Run: headless pygame with SDL's dummy video driver; simulated clock (each Clock.tick advances the game by its frame time, no real sleeping); random seed 0; keys injected as events and as key.get_pressed() state; no mouse input.
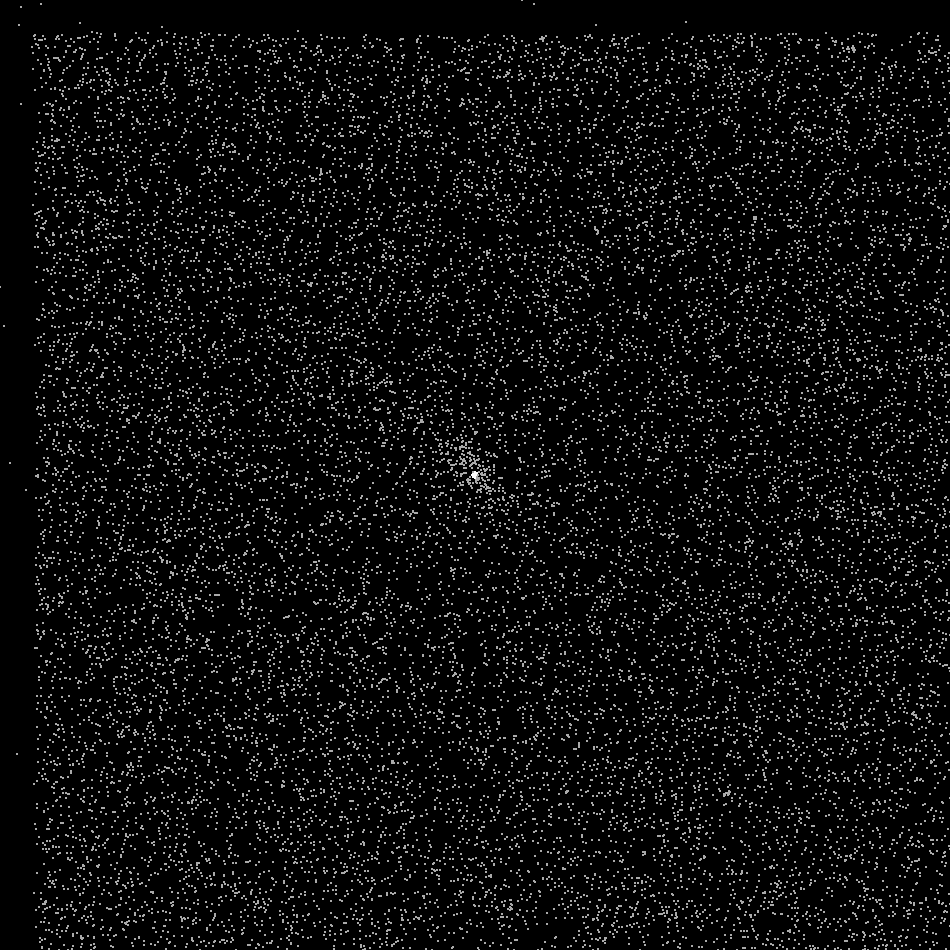
Frame 1 of 4 · flips 1–60 · no input
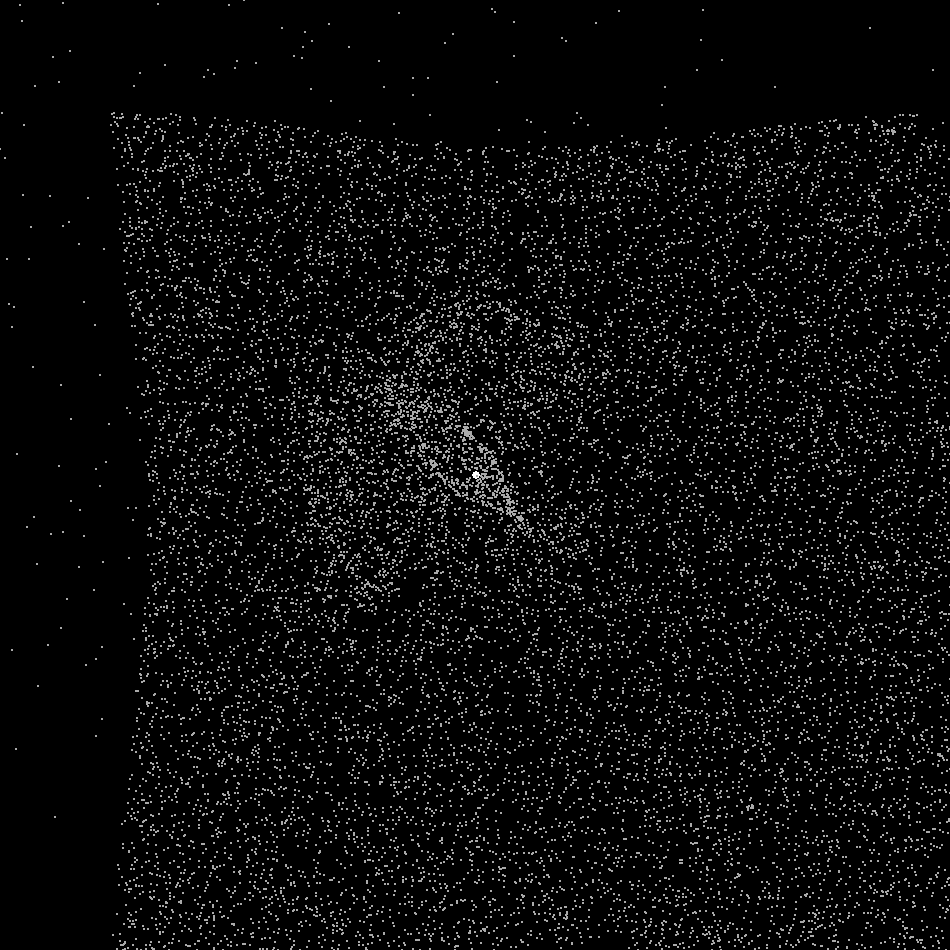
Frame 2 of 4 · flips 61–180 · tapped SPACE, RETURN · held RIGHT (→), D
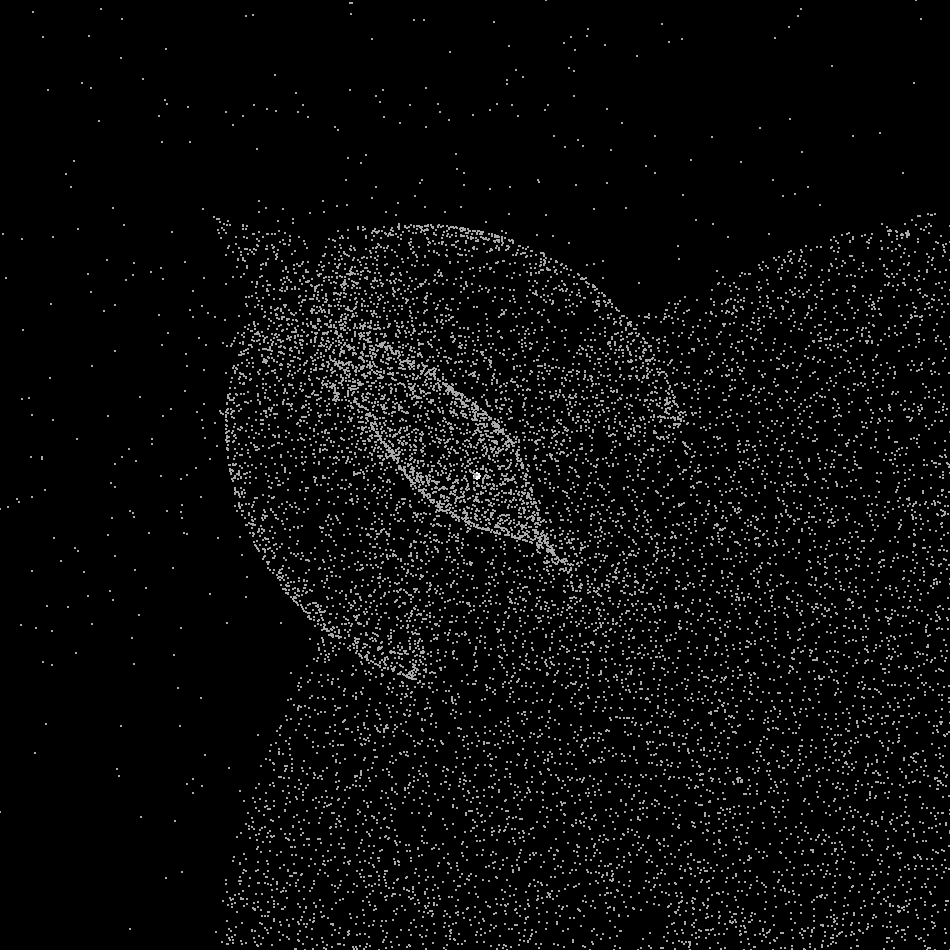
Frame 3 of 4 · flips 181–300 · held DOWN (↓), S
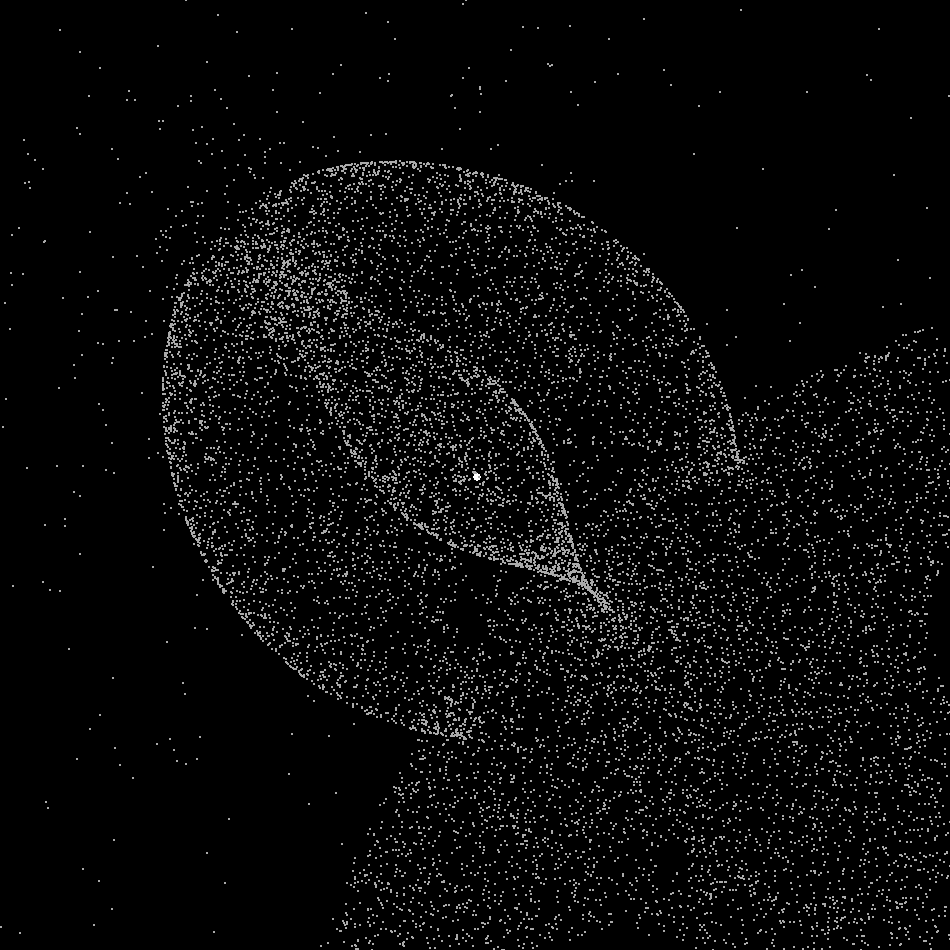
Frame 4 of 4 · flips 301–420 · held LEFT (←), A, UP (↑), W

The pygame program that drew these frames:

import pygame
import math
import random

# Inicialização do Pygame
pygame.init()
LARGURA, ALTURA = 950, 950
tela = pygame.display.set_mode((LARGURA, ALTURA))
clock = pygame.time.Clock()

# Constantes
G = 6.67430  # Constante gravitacional
NUM_ESTRELAS = 1
NUM_PLANETAS = 20000
RAIO_PROPORCIONALIDADE = 1  # Constante de ajuste para o raio

# Espaço virtual
ESCALA = 1000  # Fator de escala: o mundo será 10x maior que a janela
ESPACO_VIRTUAL_LARGURA = LARGURA * ESCALA
ESPACO_VIRTUAL_ALTURA = ALTURA * ESCALA

# Funções auxiliares
def calcular_raio(massa):
    return (massa ** (1/3)) * RAIO_PROPORCIONALIDADE

def calcular_massa():
    return random.uniform(1000, 100000)

def gerar_posicao_aleatoria():
    x = random.uniform(100, ESPACO_VIRTUAL_LARGURA - 100)
    y = random.uniform(100, ESPACO_VIRTUAL_ALTURA - 100)
    return x, y

# Classes para Estrelas e Planetas
class CorpoCeleste:
    def __init__(self, x, y, vx, vy, massa, raio):
        self.x = x
        self.y = y
        self.vx = vx
        self.vy = vy
        self.massa = massa
        self.raio = raio
        self.ativo = True

class Estrela(CorpoCeleste):
    def __init__(self, x, y, vx, vy, massa, raio):
        super().__init__(x, y, vx, vy, massa, raio)

class Planeta(CorpoCeleste):
    def __init__(self, x, y, vx, vy, massa, raio):
        super().__init__(x, y, vx, vy, massa, raio)

# Função para criar estrelas
def criar_estrelas(num_estrelas):
    estrelas = []
    for _ in range(num_estrelas):
        x, y = ESPACO_VIRTUAL_LARGURA/2, ESPACO_VIRTUAL_ALTURA/2
        massa = 100000000000
        raio = calcular_raio(massa)
        estrelas.append(Estrela(x, y, random.uniform(-10, 10), random.uniform(-10, 10), massa, raio))
    return estrelas

# Função para criar planetas
def criar_planetas(num_planetas):
    planetas = []
    for _ in range(num_planetas):
        x, y = gerar_posicao_aleatoria()
        planetas.append(Planeta(x, y, 500, 500, 10000, 1500))
    return planetas

# Criação das estrelas e planetas
estrelas = criar_estrelas(NUM_ESTRELAS)
planetas = criar_planetas(NUM_PLANETAS)

def verificar_colisoes():
    for i in range(NUM_ESTRELAS):
        if not estrelas[i].ativo:
            continue
        for j in range(i + 1, NUM_ESTRELAS):
            if not estrelas[j].ativo:
                continue

            dx = estrelas[j].x - estrelas[i].x
            dy = estrelas[j].y - estrelas[i].y
            distancia = math.sqrt(dx**2 + dy**2)

            if distancia <= (estrelas[i].raio + estrelas[j].raio):
                # Colisão detectada - combinar estrelas
                if estrelas[i].massa >= estrelas[j].massa:
                    # Conservação do momento linear
                    massa_total = estrelas[i].massa + estrelas[j].massa
                    estrelas[i].vx = (estrelas[i].vx * estrelas[i].massa + estrelas[j].vx * estrelas[j].massa) / massa_total
                    estrelas[i].vy = (estrelas[i].vy * estrelas[i].massa + estrelas[j].vy * estrelas[j].massa) / massa_total
                    
                    # Aumentar a massa e "absorver" a outra estrela
                    estrelas[i].massa = massa_total
                    estrelas[i].raio = (estrelas[i].raio**3 + estrelas[j].raio**3)**(1/3)  # Ajuste do raio pelo volume
                    estrelas[j].ativo = False  # Desativar a estrela "absorvida"
                else:
                    # O mesmo processo, mas para o caso onde a estrela j absorve a estrela i
                    massa_total = estrelas[j].massa + estrelas[i].massa
                    estrelas[j].vx = (estrelas[j].vx * estrelas[j].massa + estrelas[i].vx * estrelas[i].massa) / massa_total
                    estrelas[j].vy = (estrelas[j].vy * estrelas[j].massa + estrelas[i].vy * estrelas[i].massa) / massa_total

                    estrelas[j].massa = massa_total
                    estrelas[j].raio = (estrelas[j].raio**3 + estrelas[i].raio**3)**(1/3)  # Ajuste do raio pelo volume
                    estrelas[i].ativo = False



# Função para calcular a gravidade entre duas estrelas
def calcular_gravidade_estrela(a, b):
    dx = b.x - a.x
    dy = b.y - a.y
    distancia = math.sqrt(dx * dx + dy * dy)

    if distancia > 0.01:  # Evitar divisão por zero
        # Força gravitacional
        forca = G * a.massa * b.massa / (distancia * distancia)

        # Aceleração no eixo X e Y para a (direção oposta à estrela b)
        ax_a = forca * dx / distancia / a.massa
        ay_a = forca * dy / distancia / a.massa

        # Aceleração no eixo X e Y para b (direção oposta à estrela a)
        ax_b = -forca * dx / distancia / b.massa
        ay_b = -forca * dy / distancia / b.massa

        # Atualizar as velocidades das estrelas
        a.vx += ax_a
        a.vy += ay_a

        b.vx += ax_b
        b.vy += ay_b
import random

# Função para gerar uma nova posição aleatória dentro dos limites da tela
def nova_posicao_aleatoria():
    x = random.uniform(0, LARGURA)
    y = random.uniform(0, ALTURA)
    return x, y

# Função para atualizar a posição das estrelas
def atualizar_estrelas():
    for i in range(NUM_ESTRELAS):
        if not estrelas[i].ativo:
            continue

        # Calcular a interação gravitacional com as outras estrelas
        for j in range(i + 1, NUM_ESTRELAS):
            if estrelas[j].ativo:
                calcular_gravidade_estrela(estrelas[i], estrelas[j])

        # Atualizar a posição das estrelas com base na velocidade
        estrelas[i].x += estrelas[i].vx
        estrelas[i].y += estrelas[i].vy

def atualizar_planetas():
    for i in range(NUM_PLANETAS):
        if planetas[i].ativo:
            for j in range(NUM_ESTRELAS):
                dx = estrelas[j].x - planetas[i].x
                dy = estrelas[j].y - planetas[i].y
                distancia = math.sqrt(dx**2 + dy**2)
                if distancia > 0:
                    F = G * estrelas[j].massa * planetas[i].massa / (distancia**2)
                    ax = F * dx / distancia / planetas[i].massa
                    ay = F * dy / distancia / planetas[i].massa
                    planetas[i].vx += ax
                    planetas[i].vy += ay
            planetas[i].x += planetas[i].vx
            planetas[i].y += planetas[i].vy

def desenhar_objeto(x_virtual, y_virtual, raio, cor):
    # Converte as coordenadas do espaço virtual para o espaço da tela (com escala)
    x_tela = x_virtual / ESCALA
    y_tela = y_virtual / ESCALA
    raio_tela = raio / ESCALA

    # Desenha o círculo na tela
    pygame.draw.circle(tela, cor, (int(x_tela), int(y_tela)), int(raio_tela))
    #pygame.draw.rect(tela, cor, pygame.Rect(int(x_tela), int(y_tela), int(raio_tela*2), int(raio_tela*2)))


def desenhar_estrelas():
    for estrela in estrelas:
        if estrela.ativo:
            desenhar_objeto(estrela.x, estrela.y, estrela.raio, (255, 255, 255))  # Amarelo

def desenhar_planetas():
    for planeta in planetas:
        if planeta.ativo:
            desenhar_objeto(planeta.x, planeta.y, planeta.raio, (170, 170, 170))  # Branco

# Loop principal
rodando = True
while rodando:
    for evento in pygame.event.get():
        if evento.type == pygame.QUIT:
            rodando = False

    tela.fill((0, 0, 0))  # Preencher a tela com preto
    verificar_colisoes()
    atualizar_estrelas()
    atualizar_planetas()
    desenhar_estrelas()
    desenhar_planetas()

    pygame.display.flip()
    clock.tick(60)  # 60 FPS

pygame.quit()
